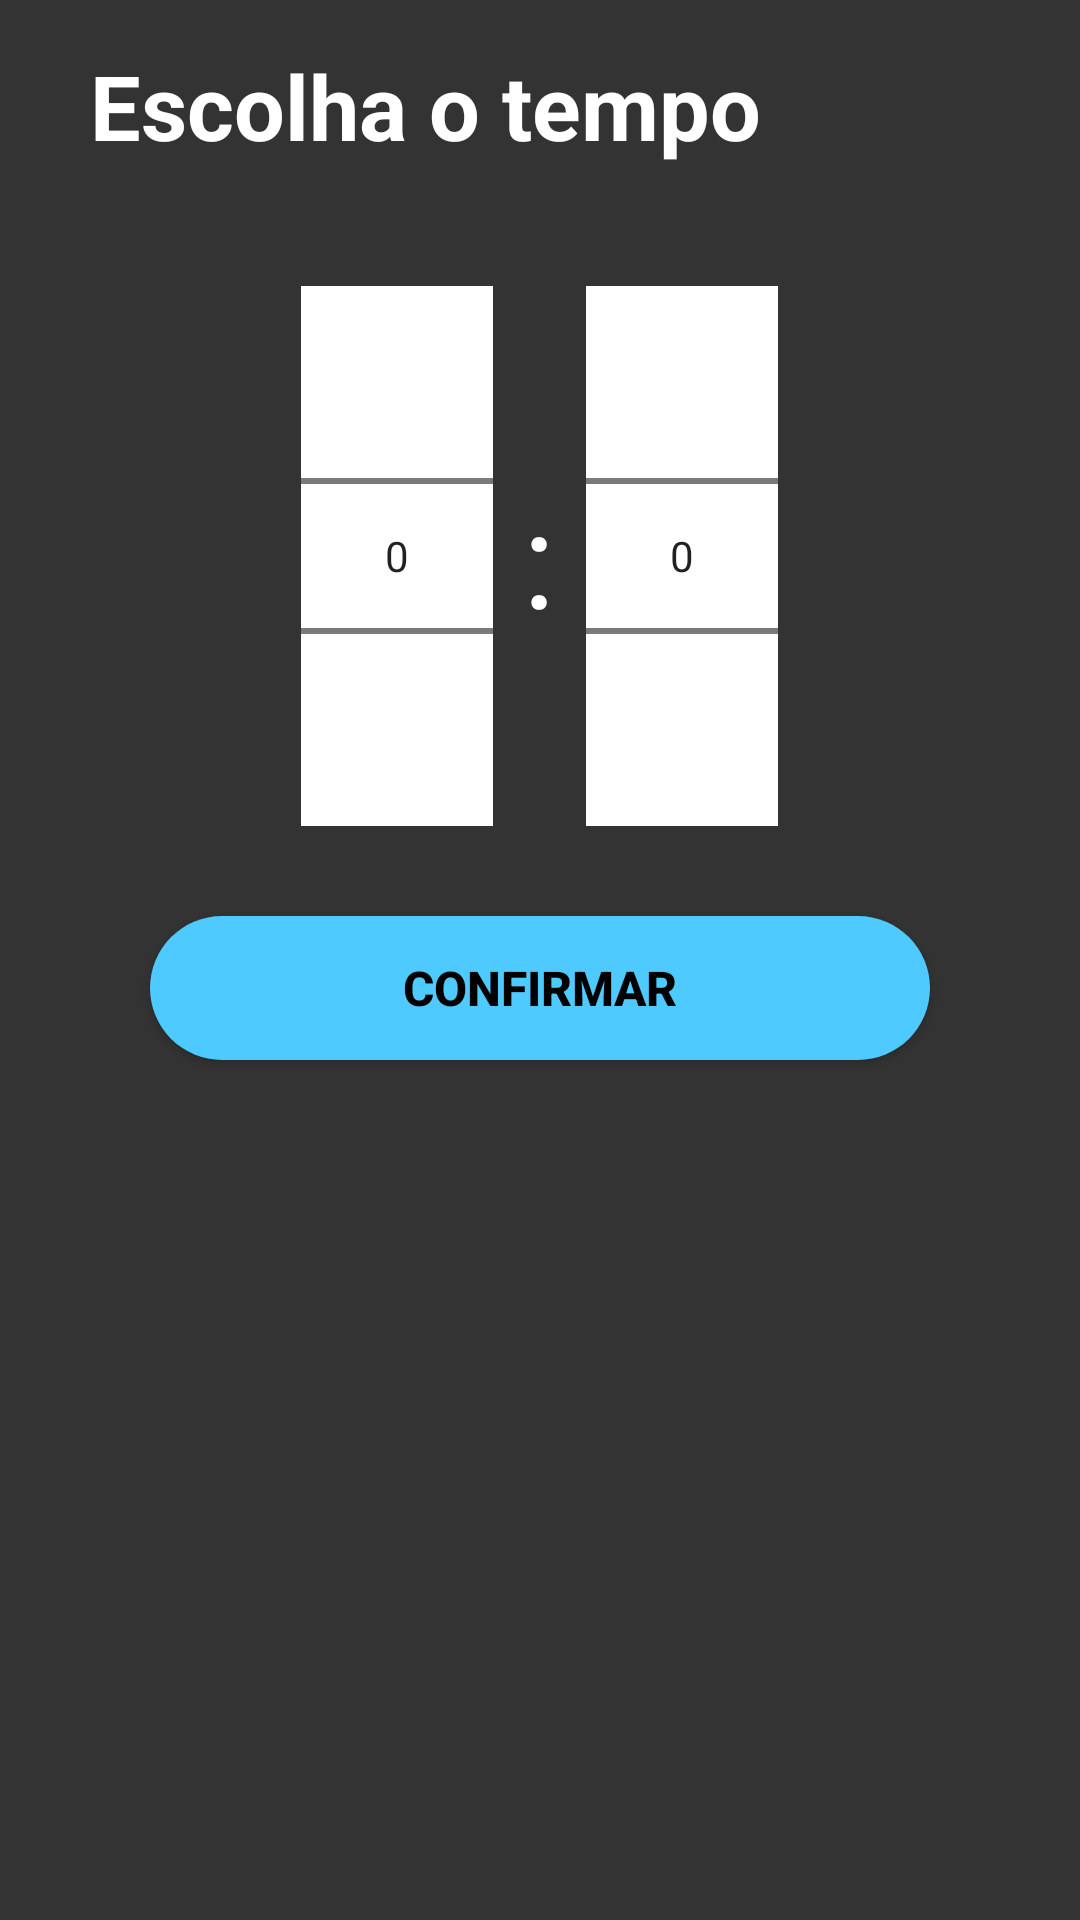

Write the Android layout XML for this screen, with the resource values it uses.
<!-- AndroidManifest.xml: application theme Theme.HelpStudy -->
<!-- res/layout/fragment_tempo_cronometro.xml -->
<?xml version="1.0" encoding="utf-8"?>
<RelativeLayout xmlns:android="http://schemas.android.com/apk/res/android"
    xmlns:tools="http://schemas.android.com/tools"
    android:layout_width="match_parent"
    android:layout_height="match_parent"
    tools:context=".view.fragments.TempoCronometroFragment"
    android:background="@color/blackDialog"
    android:paddingVertical="15dp">

    <RelativeLayout
        android:id="@+id/layout_picker"
        android:layout_width="match_parent"
        android:layout_height="wrap_content"
        android:layout_centerHorizontal="true"
        >


        <NumberPicker
            android:id="@+id/editTempoSegundoCronometro"
            android:layout_width="wrap_content"
            android:layout_height="wrap_content"
            android:layout_below="@id/informe_cronometro"
            android:layout_gravity="center"
            android:layout_toRightOf="@id/textoDoisPontos"
            android:background="@color/white"
            android:foregroundTint="@color/black"
            android:theme="@style/Theme.AppCompat.Light"></NumberPicker>

        <TextView
            android:id="@+id/textoDoisPontos"
            android:layout_width="wrap_content"
            android:layout_height="wrap_content"
            android:layout_below="@+id/informe_cronometro"
            android:layout_centerHorizontal="true"
            android:layout_centerVertical="true"
            android:layout_margin="10dp"
            android:gravity="center"
            android:paddingTop="50dp"
            android:text=":"
            android:textColor="@color/white"
            android:textSize="45dp" />

        <NumberPicker
            android:id="@+id/editTempoMinutoCronometro"
            android:layout_width="wrap_content"
            android:layout_height="wrap_content"
            android:layout_below="@id/informe_cronometro"
            android:layout_toLeftOf="@id/textoDoisPontos"
            android:background="@color/white"
            android:foregroundTint="@color/black"
            android:theme="@style/Theme.AppCompat.Light"></NumberPicker>


        <TextView
            android:id="@+id/informe_cronometro"
            android:layout_width="wrap_content"
            android:layout_height="wrap_content"
            android:layout_marginStart="30dp"
            android:layout_marginBottom="40dp"
            android:text="Escolha o tempo"
            android:textColor="@color/white"
            android:textSize="30dp"
            android:textStyle="bold" />


    </RelativeLayout>

    <androidx.appcompat.widget.AppCompatButton
        android:id="@+id/btn_confirmar_tempo_cronometro"
        android:layout_width="match_parent"
        android:layout_height="48dp"
        android:layout_below="@+id/layout_picker"
        android:layout_centerHorizontal="true"
        android:layout_marginHorizontal="50dp"
        android:layout_marginTop="30dp"
        android:background="@drawable/botao_confirma"
        android:text="Confirmar"
        android:textColor="@color/black"
        android:textColorHint="#FFFFFF"
        android:textSize="16dp"
        android:textStyle="bold"
        />
</RelativeLayout>
<!-- resources referenced by this layout -->
<resources>
  <color name="black">#FF000000</color>
  <color name="blackDialog">#333333</color>
  <color name="white">#FFFFFFFF</color>
  <!-- drawable botao_confirma (drawable) -->
  <?xml version="1.0" encoding="utf-8"?>
  <shape xmlns:android="http://schemas.android.com/apk/res/android">
  
      <corners android:radius="50dp"/>
      <solid android:color="@color/confirmarAzul"/>
  
  </shape>
  <style name="Theme.HelpStudy" parent="Theme.MaterialComponents.DayNight.NoActionBar">
          
          <item name="colorPrimary">@color/primary</item>
          <item name="colorPrimaryVariant">@color/primaryVariant</item>
          <item name="colorOnPrimary">?attr/colorPrimary</item>
          
          <item name="colorSecondary">@color/secondaryPrimary</item>
          <item name="colorSecondaryVariant">@color/secondaryVariant</item>
          <item name="colorOnSecondary">@color/black</item>
          
          <item name="android:statusBarColor">?attr/colorPrimaryVariant</item>
          <item name="android:textColor">@color/black</item>\
          
  
          <item name="android:actionMenuTextColor">@color/black</item>
      </style>
  <color name="confirmarAzul">#4ECAFF</color>
  <color name="primary">#01579B</color>
  <color name="primaryVariant">#0277BD</color>
  <color name="secondaryPrimary">#E8BF1A</color>
  <color name="secondaryVariant">#9C7F09</color>
</resources>
